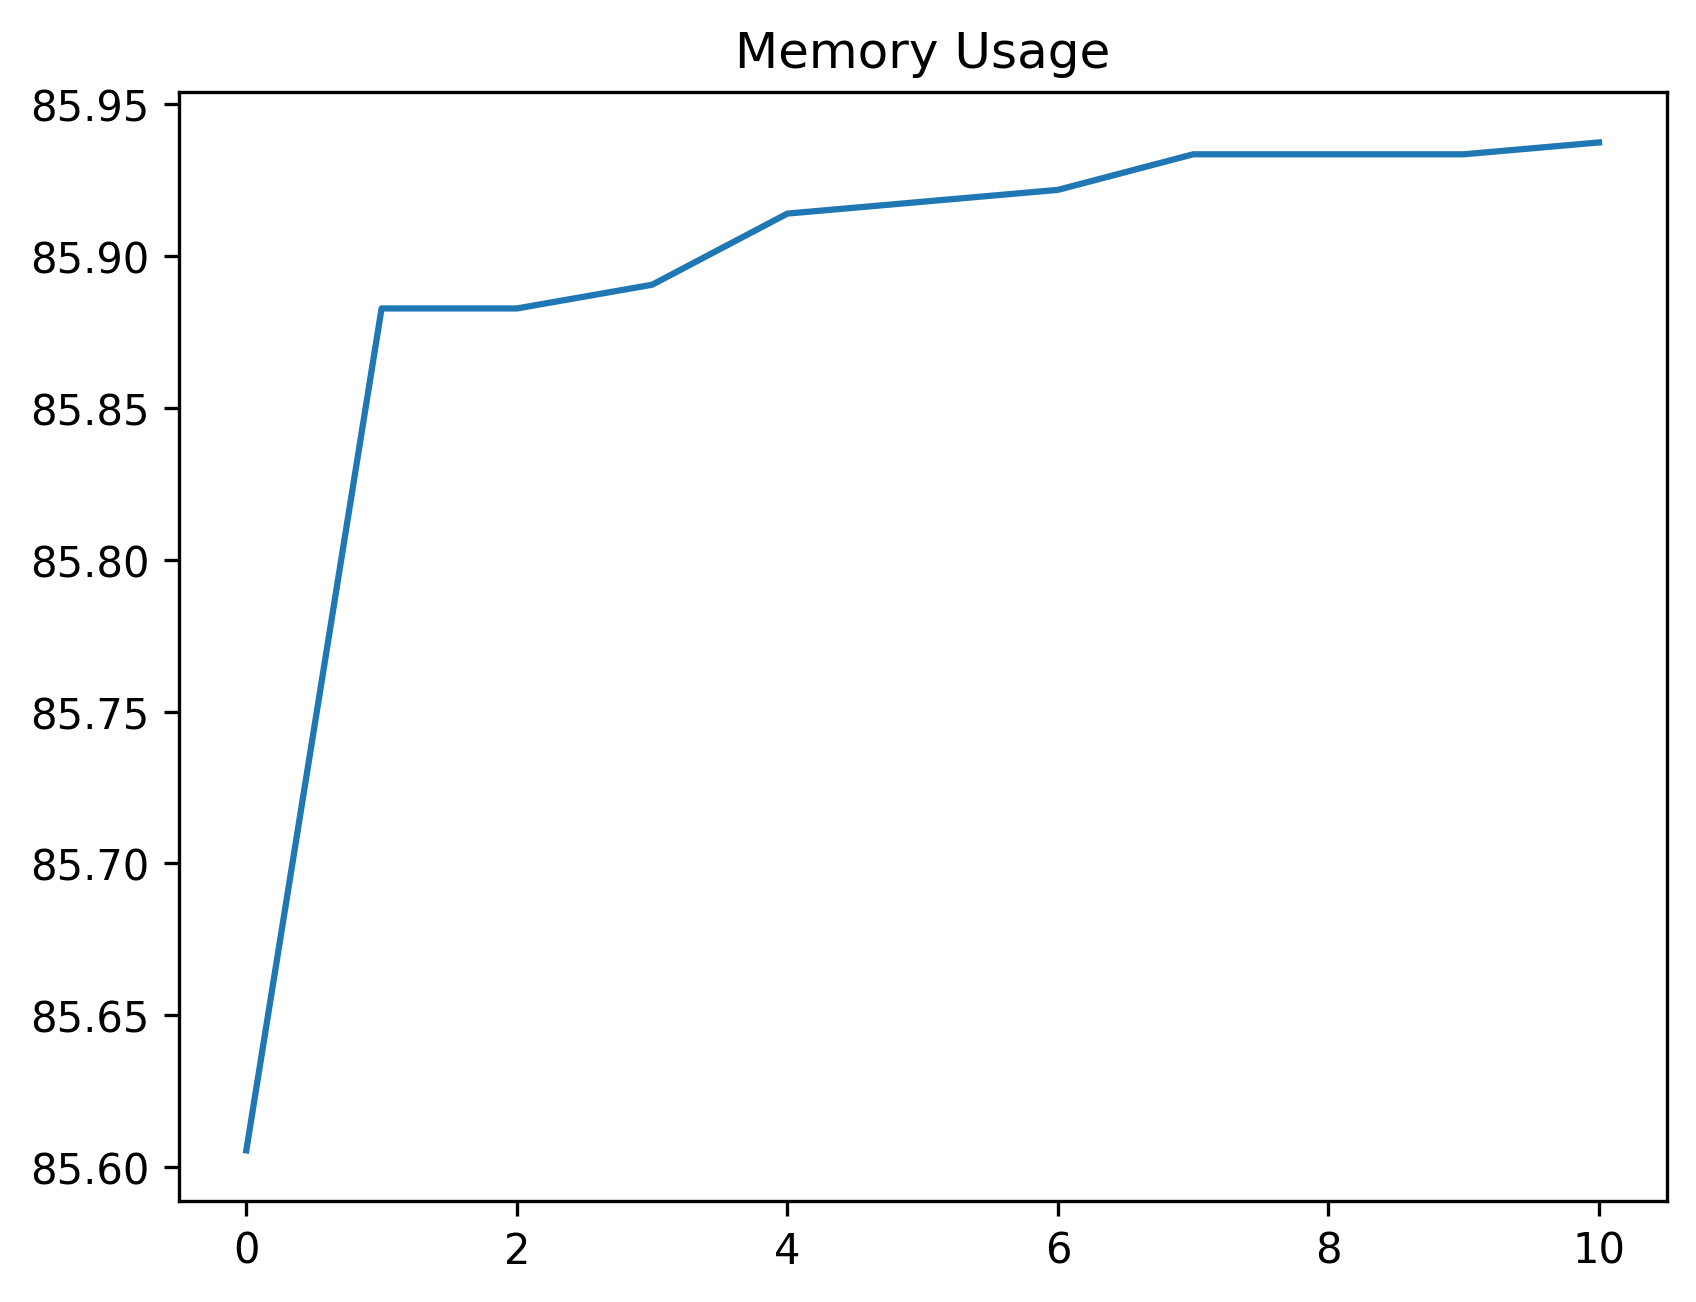

Values plotted in this chart, from the file beside it:
date_time, name, memory
2024-01-29 16:24:51.166278, start, 85.61
2024-01-29 16:24:51.763237, click_development_azure_account_button, 85.88
2024-01-29 16:24:52.311205, wait_for_login_tab_to_open_two_items, 85.88
2024-01-29 16:24:52.323306, swap_to_new_tab, 85.89
2024-01-29 16:24:53.961858, wait_for_user_name, 85.91
2024-01-29 16:24:54.608276, fill_in_user_name, 85.92
2024-01-29 16:24:55.354877, for_password_element, 85.92
2024-01-29 16:24:56.762572, fill_in_password, 85.93
2024-01-29 16:24:57.950385, stay_signed_in, 85.93
2024-01-29 16:24:57.968661, switch_to_default, 85.93
2024-01-29 16:25:02.223389, wait_for_main, 85.94
